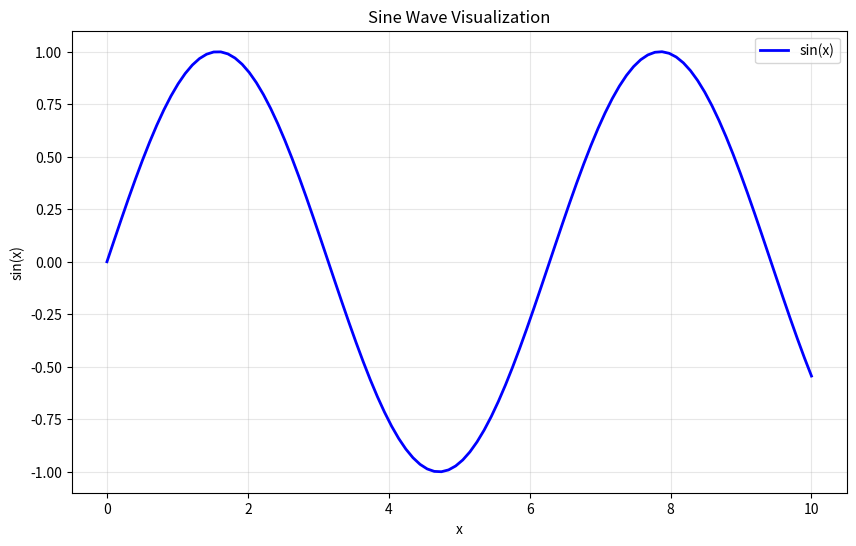

Write the Python code that produced this figure.
import numpy as np
import pandas as pd
import matplotlib.pyplot as plt

# Create sample data
data = {
    'x': np.linspace(0, 10, 100),
    'y': np.sin(np.linspace(0, 10, 100))
}

df = pd.DataFrame(data)
print("DataFrame created with", len(df), "rows")


# Create a plot
plt.figure(figsize=(10, 6))
plt.plot(df['x'], df['y'], 'b-', linewidth=2, label='sin(x)')
plt.title('Sine Wave Visualization')
plt.xlabel('x')
plt.ylabel('sin(x)')
plt.grid(True, alpha=0.3)
plt.legend()
plt.show()
